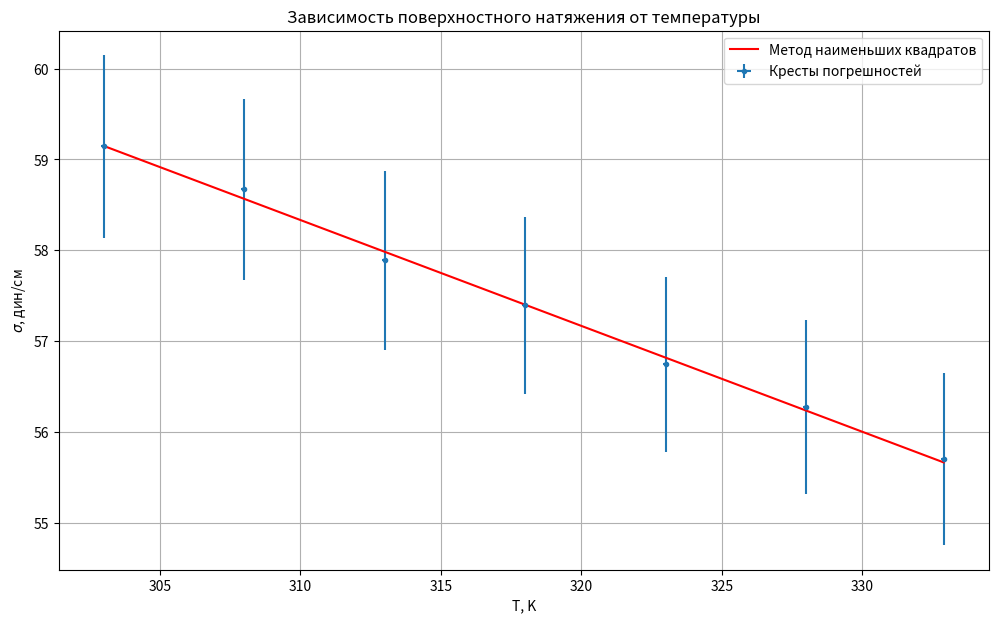
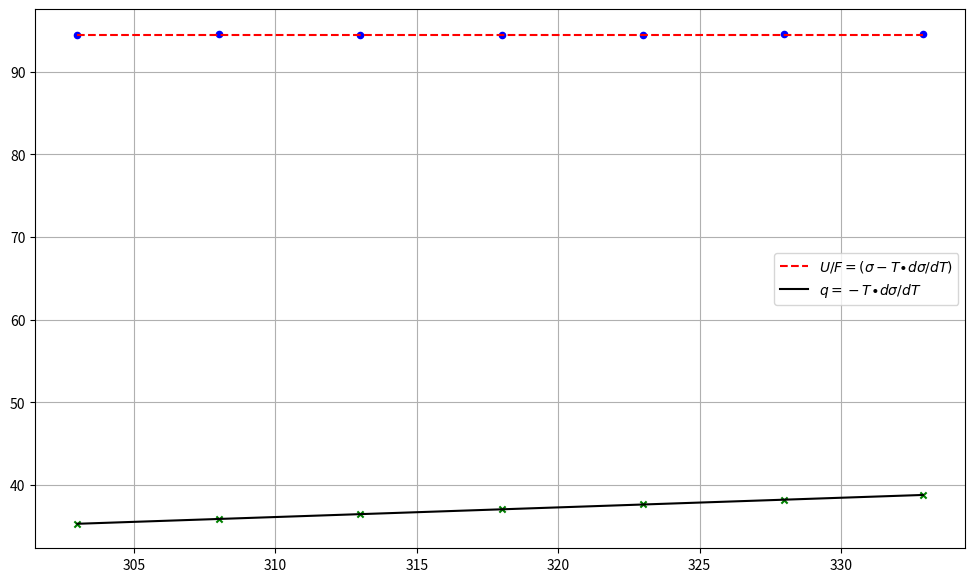

Reproduce these figures in Python, in order.
import numpy as np
from scipy import optimize
import matplotlib.pyplot as plt

delta_p = [376 - 149.4, 374.2 - 149.4, 371.2 - 149.4, 369.3 - 149.4, 366.8 - 149.4, 365 - 149.4, 362.8 - 149.4]
T = [30 + 273, 35 + 273, 40 + 273, 45 + 273, 50 + 273, 55 + 273, 59.9 + 273]
delta_p_np = np.array(delta_p, dtype=np.float64)
T_np = np.array(T, dtype=np.float64)
R = 0.522


def sigma(p, r, t):

    sigma_T = []
    for i in range(len(p)):
        sigma_T.append(np.float64(p[i] * (r / 2)))
    sigma_T_np = np.array(sigma_T)

    eps = 1.7
    errors = sigma_T_np * eps / 100

    def fit_function(x, k, a0):
        return a0 + k * x

    beta_opt_sigma, beta_cov_sigma = optimize.curve_fit(fit_function, t, sigma_T_np)
    print(beta_opt_sigma)
    print(beta_cov_sigma)

    plt.figure(figsize=(12, 7))
    plt.errorbar(T, sigma_T_np, errors, 0.1, '.', label='Кресты погрешностей')
    plt.plot(t, fit_function(t, *beta_opt_sigma), color='red', label='Метод наименьших квадратов')
    plt.scatter(t, sigma_T_np, marker='o', color='blue', s=5)
    plt.ylabel('$\sigma$, дин/см')
    plt.title('Зависимость поверхностного натяжения от температуры')
    plt.xlabel('T, K')
    plt.legend()
    plt.grid()
    plt.show()

    q0 = []
    for j in range(len(sigma_T_np)):
        q0.append(-t[j] * beta_opt_sigma[0])
    q = np.array(q0, dtype=np.float64)

    beta_opt_q, beta_cov_q = optimize.curve_fit(fit_function, t, q)

    UF = np.empty(len(sigma_T_np), dtype=np.float64)
    for k in range(len(q)):
        UF[k] = sigma_T_np[k] - t[k] * beta_opt_sigma[0]

    beta_opt_UF, beta_cov_UF = optimize.curve_fit(fit_function, t, UF)

    plt.figure(figsize=(12, 7))
    plt.plot(t, fit_function(t, *beta_opt_UF), color='red', label='$ U/F = (σ-T∙ dσ/dT  )$',linestyle='dashed')
    plt.scatter(t, UF, marker='o', color='blue', s=20)
    plt.plot(t, fit_function(t, *beta_opt_q), color='black', label='$ q = -T∙ dσ/dT$')
    plt.scatter(t, q, marker='x', color='green', s=20)
    plt.legend()
    plt.grid()
    plt.show()


sigma(delta_p_np, R, T_np)
